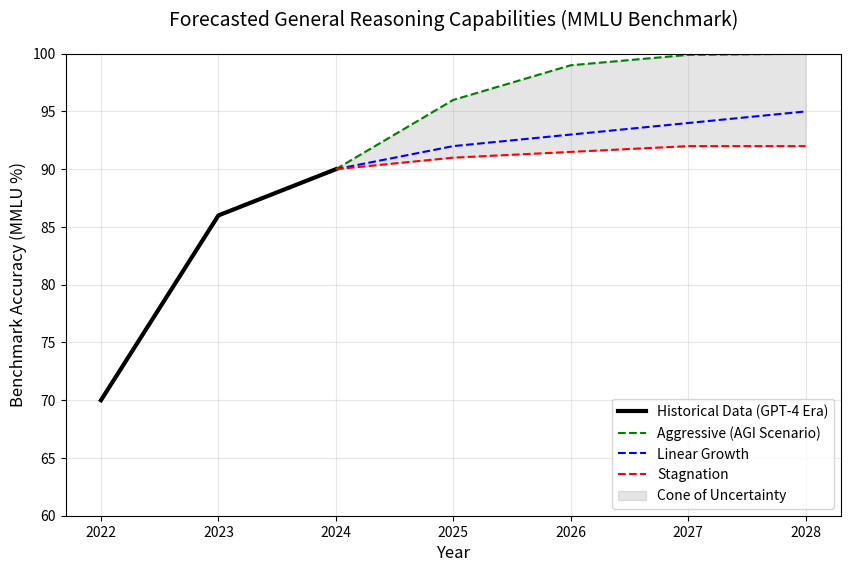

Generate this figure with matplotlib: (Note: this script raises an exception after producing the figure.)

import matplotlib.pyplot as plt
import numpy as np
import os

def plot_forecasting():
    """
    Section 6: Forecasting Capabilities (The Cone of Uncertainty)
    """
    years = [2022, 2023, 2024, 2025, 2026, 2027, 2028]
    
    # Historical (2022-2024)
    hist_years = [2022, 2023, 2024]
    hist_score = [70, 86, 90]
    
    # Projections (from 2024 onwards)
    fut_years = [2024, 2025, 2026, 2027, 2028]
    
    # Aggressive: Reaching 99% by 2026
    agg_score = [90, 96, 99, 99.9, 100]
    
    # Linear: Reaching 95% by 2028
    lin_score = [90, 92, 93, 94, 95]
    
    # Stagnation: Plateauing at 92%
    stag_score = [90, 91, 91.5, 92, 92]
    
    plt.figure(figsize=(10, 6))
    
    # Historical
    plt.plot(hist_years, hist_score, color='black', linewidth=3, label='Historical Data (GPT-4 Era)')
    
    # Projections
    plt.plot(fut_years, agg_score, color='green', linestyle='--', label='Aggressive (AGI Scenario)')
    plt.plot(fut_years, lin_score, color='blue', linestyle='--', label='Linear Growth')
    plt.plot(fut_years, stag_score, color='red', linestyle='--', label='Stagnation')
    
    # Cone of uncertainty
    plt.fill_between(fut_years, stag_score, agg_score, color='gray', alpha=0.2, label='Cone of Uncertainty')
    
    plt.ylim(60, 100)
    plt.xlabel('Year', fontsize=12)
    plt.ylabel('Benchmark Accuracy (MMLU %)', fontsize=12)
    plt.title('Forecasted General Reasoning Capabilities (MMLU Benchmark)', fontsize=14, pad=20)
    plt.grid(True, alpha=0.3)
    plt.legend(loc='lower right')
    
    # Save
    output_path = os.path.join(os.path.dirname(__file__), '../figures/section_6_forecast.png')
    plt.savefig(output_path, bbox_inches='tight', dpi=300)
    print(f"Generated ../figures/{os.path.basename(output_path)}")

if __name__ == "__main__":
    plot_forecasting()
